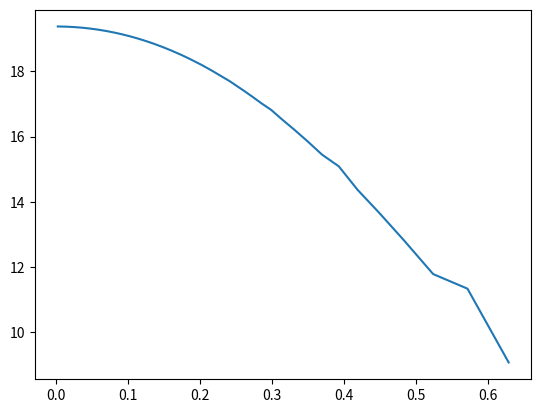

Write the Python code that produced this figure.
#!/usr/bin/env python
# -*- coding: utf-8 -*-
__author__ = "Xavier PESSOLES"

# EXERCICE 12
b,w = 0.5,6

# Question 1 
# ==========
import numpy as np
def fonc_p(t):
    return [np.cos(t)+b*np.cos(w*t),np.sin(t)+b*np.sin(w*t)]

def fonc_v(t):
    return [-np.sin(t)-b*w*np.sin(w*t),np.cos(t)+b*w*np.cos(w*t)]

def fonc_a(t):
    return [-np.cos(t)-b*w*w*np.cos(w*t),-np.sin(t)-b*w*w*np.sin(w*t)]
    
    
# Question 2
# ==========
L=np.linspace(-np.pi,np.pi,200)

# Question 3
# ==========
import matplotlib.pyplot as plt
p = fonc_p(L)
#plt.plot(p[0],p[1])
#plt.axis("equal")
#plt.show()
   
# Question 4
# ==========
def fonc_d(t):
    xp,yp = fonc_v(t)
    xpp,ypp = fonc_a(t)
    return (xp**2 + yp**2)/(xp*ypp-yp*xpp)

def fonc_c(t):
    fd = fonc_d(t)
    x,y = fonc_p(t)
    xp,yp = fonc_v(t)
    return [x-fd*yp,y+fd*xp]

# Question 5
# ==========
les_xc  = []
les_yc  = []
c = fonc_c(L)
#plt.plot(c[0],c[1])

# Question 6
# ==========
from math import sqrt
def distance(p):
    """
    Calcule la longueur du profil p.
    Entrée : 
     * p(lst) : liste [les_x,les_y]
    Sortie : 
     * L(flt) : longueur du profil.
    """
    L=0
    for i in range(len(p[0])-1):
        x0 = p[0][i]
        y0 = p[1][i]
        x1 = p[0][i+1]
        y1 = p[1][i+1]
        L = L+ sqrt((x1-x0)**2+(y1-y0)**2)
    return L

les_dt = []
les_dist = []
for i in range(10,2000,1) :
    dt = 2*np.pi/i
    L=np.linspace(-np.pi,np.pi,i)
    p = fonc_p(L)
    d = distance(p)
    les_dt.append(dt)
    les_dist.append(d)
    
    
plt.plot(les_dt,les_dist)
plt.show()       